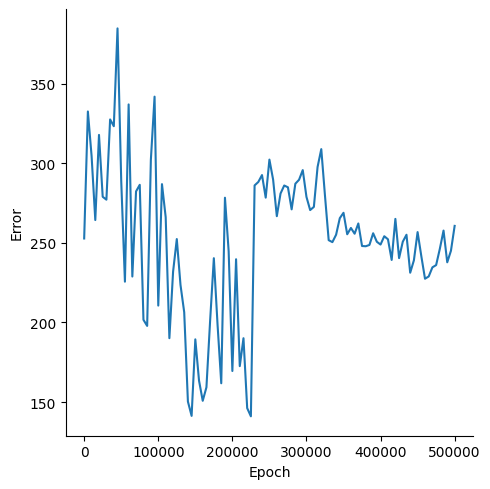

The file beside this chart, header and first rows:
, Epoch, Error
0, 0, 252.8
1, 5000, 332.7
2, 10000, 304.7
3, 15000, 264.4
4, 20000, 318
5, 25000, 279.1
6, 30000, 277.2
7, 35000, 327.7
8, 40000, 323.4
9, 45000, 384.9
10, 50000, 289
11, 55000, 225.7
12, 60000, 337.1
13, 65000, 228.9
14, 70000, 282.4
15, 75000, 286.6
16, 80000, 201.7
17, 85000, 197.9
18, 90000, 302.3
19, 95000, 342
20, 100000, 210.6
21, 105000, 287
22, 110000, 266.3
23, 115000, 190.1
24, 120000, 232
25, 125000, 252.5
26, 130000, 223.6
27, 135000, 206.5
28, 140000, 150.3
29, 145000, 141.3
30, 150000, 189.4
31, 155000, 163.5
32, 160000, 150.8
33, 165000, 159.3
34, 170000, 201.3
35, 175000, 240.4
36, 180000, 198.7
37, 185000, 161.8
38, 190000, 278.5
39, 195000, 244.8
40, 200000, 169.5
41, 205000, 239.8
42, 210000, 172.6
43, 215000, 190.1
44, 220000, 146.2
45, 225000, 141
46, 230000, 286.2
47, 235000, 288.4
48, 240000, 292.7
49, 245000, 278.5
50, 250000, 302.4
51, 255000, 289.8
52, 260000, 266.9
53, 265000, 281.1
54, 270000, 286.2
55, 275000, 285
56, 280000, 271.2
57, 285000, 287.3
58, 290000, 289.8
59, 295000, 295.8
... 41 more rows
